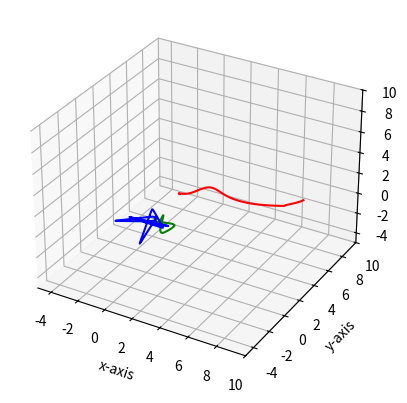

The matplotlib source for this figure:
#!/bin/usr/python3

"""
Functions for creating B-Splines in 2D and 3D given the control points.
TODO: 1. Consider using a bspline library or writing a function to get the actual basis derivatives. 

The first value of vel, acc, and jerk scales with a factor of 1/dt, 1/dt^2, 1/dt^3 respectively because it's
the zero to v, a, j change. It pretty much depends on how much time we tell the system the UAV took to get to the
corresponding v, a, j value. The options are either to get rid of those values, to make them constraints in the optimization,
or to leave it as an implementation detail (temporary fix). 
"""

import numpy as np
import matplotlib.pyplot as plt

#####################################
# Make Derivatives
#####################################
def derivatives3d(traj, dt):
    """
    Computes approximate derivatives of bspline.
    """
    delta_t, prev, d_traj = dt, traj[0], [(0, 0, 0)] 
    for i in range(1, len(traj)):
        elem = traj[i]
        new_elem = ((elem[0] - prev[0]) / delta_t, (elem[1] - prev[1]) / delta_t, (elem[2] - prev[2]) / delta_t) 
        d_traj.append(new_elem)
        prev = elem
    
    return d_traj

#####################################
# Make Clamped Uniform Knot Vector
#####################################
def make_knots(t_start, t_goal, deg, num_seg):
    """
    Makes clamped uniform knots
    """
    p = deg
    m = num_seg + 2 * p
    delta_t = (t_goal - t_start) / num_seg

    knots1 = [t_start - (p - i + 1) for i in range(p + 1)]
    knots2, t = [], t_start
    for _ in range(p + 1, m - p):
        knots2.append(t)
        t += delta_t
    knots3 = [t_goal + i for i in range(p + 2)]

    return knots1 + knots2 + knots3

#####################################
# Make the B-Splines
#####################################
def compute_basis(i, k, t, knots, memo):
    """
    Computes the value of the ith basis of order k at point t.

    inputs: 
        - i: the index of the basis.
        - k: the order of the basis.
        - t: the point the basis is evaluated in.
        - knots: the knot vector of the spline.
        - memo: the lookup table for dp alg.

    output: 
        - basis: the value of the ith basis of order k at point t.
    """
    #base case 
    if k == 1:
        if t >= knots[i] and t < knots[i+1]: return 1
        else: return 0

    #check memo
    if (i, k) in memo: 
        return memo[(i,k)]
    
    #recursive step
    a = (t - knots[i]) / (knots[i + k - 1] - knots[i])
    b = (knots[i+k] - t) / (knots[i+k] - knots[i+1])

    N_1 = compute_basis(i, k-1, t, knots, memo)
    N_2 = compute_basis(i+1, k-1, t, knots, memo)

    memo[(i, k)] = a * N_1 + b * N_2

    return memo[(i, k)] 

def compute_bases(k, t, num_ctrl_pnts, knots):
    """
    Computes the values of the n + 1 bases of order k at point t.

    inputs: 
        - k: order of spline.
        - t: value at which the function is being evaluated.
        - num_ctrl_pnts: n + 1, the number of control points for the spline.
        - knots: the knot vector of the spline.

    output: 
        - bases: a list of size n + 1 made up of the values of the bases of order k at point t.
    """
    bases, memo = [], {}
    for i in range(num_ctrl_pnts):
        basis = compute_basis(i, k, t, knots, memo)
        bases.append(basis)

    return bases


def make_bspline_2d(t_vals, ctrl_pnts, k, knots):
    """
    Computes a bspline given the control points and the order of the bspline.

    inputs: 
        - t_vals: values for which to compute the spline.
        - ctrl_pnts: list of (x, y) tuples.
        - k: order of bspline. k = p + 1, where p is the degree of the polynomial.
        - knots: the knot vector of the bspline. V = (t0, t1, ..., t_{n+k})
   
    output:
        - P_ts: the x and y value of the bspline at each knot vector. This is a
                list of (P_x(t_i), P_y(t_i)) tuples. 
    """

    num_ctrl_pnts = len(ctrl_pnts)

    assert num_ctrl_pnts >= k, "Number of control points must be at least k"

    P_ts = []
    for t in t_vals:
        bases = compute_bases(k, t, num_ctrl_pnts, knots)
        
        P_xt = sum([basis * ctrl_pnt[0] for basis, ctrl_pnt in zip(bases, ctrl_pnts)])
        P_yt = sum([basis * ctrl_pnt[1] for basis, ctrl_pnt in zip(bases, ctrl_pnts)])
        P_ts.append((P_xt, P_yt))
        
    return P_ts

def make_bspline_3d(t_vals, ctrl_pnts, k, knots):
    """
    Computes a bspline given the control points and the order of the bspline.

    inputs: 
        - t_vals: values for which to compute the spline.
        - ctrl_pnts: list of (x, y) tuples.
        - k: order of bspline. k = p + 1, where p is the degree of the polynomial.
        - knots: the knot vector of the bspline. V = (t0, t1, ..., t_{n+k})
   
    output:
        - P_ts: the x and y value of the bspline at each knot vector. This is a
                list of (P_x(t_i), P_y(t_i)) tuples. 
    """

    num_ctrl_pnts = len(ctrl_pnts)

    assert num_ctrl_pnts >= k, "Number of control points must be at least k"

    P_ts = []
    for t in t_vals:
        bases = compute_bases(k, t, num_ctrl_pnts, knots)
        
        P_xt = sum([basis * ctrl_pnt[0] for basis, ctrl_pnt in zip(bases, ctrl_pnts)])
        P_yt = sum([basis * ctrl_pnt[1] for basis, ctrl_pnt in zip(bases, ctrl_pnts)])
        P_zt = sum([basis * ctrl_pnt[2] for basis, ctrl_pnt in zip(bases, ctrl_pnts)])
        P_ts.append((P_xt, P_yt, P_zt))
        
    return P_ts

####################################
# Make Trajectory For Optimization 
####################################
def make_traj(ctrl_pnts, t_vals, k=4):
    """
    From control points, t intervals, and order of the b-spline compute the bspline and its derivatives.
    
    inputs: 
        - ctrl_pnts: Control points of bspline.
        - t_vals: Time intervals sample along the trajecotry. 
        - k: Order of the bspline.
    
    outputs:
        - bspline: The x, y, z position values of the bspline trajectory.
        - other 3: The derivatives of bspline. 
    """
    n = len(ctrl_pnts) - 1
    num_seg = n - k + 2
    t_start, t_goal = t_vals[0], t_vals[-1]
    knots = make_knots(t_start, t_goal, k - 1, num_seg)
    
    #Make spline and derivatives 
    dt = 1 / (t_goal - t_start)
    bspline = make_bspline_3d(t_vals, ctrl_pnts, k, knots)
    velocity = derivatives3d(bspline, dt)
    acceleration = derivatives3d(velocity, dt)
    jerk = derivatives3d(acceleration, dt)

    return np.array(bspline), np.array(velocity), np.array(acceleration), np.array(jerk)

##################################
# Plotting B-Splines
##################################
def plot_bspline_2d(P_ts, ctrl_pnts, plot_ctrl=False):
    x_curve = [coord[0] for coord in P_ts]
    y_curve = [coord[1] for coord in P_ts]

    x_ctrl = [coord[0] for coord in ctrl_pnts]
    y_ctrl = [coord[1] for coord in ctrl_pnts]

    plt.plot(x_curve, y_curve, "r")
    if plot_ctrl:
        plt.plot(x_ctrl, y_ctrl)
        plt.scatter(x_ctrl, y_ctrl)
    plt.show()

def plot_bspline_3d(P_ts, V_ts, A_ts, J_ts, ctrl_pnts, plot_what=[True, True, False, False, False], obs=None):
    #create a figure and an axes object.
    fig = plt.figure()
    ax = fig.add_subplot(111, projection='3d')
    
    #define values to plot
    x_curve = [coord[0] for coord in P_ts]
    y_curve = [coord[1] for coord in P_ts]
    z_curve = [coord[2] for coord in P_ts]

    #define vel vals
    vx_curve = [coord[0] for coord in V_ts]
    vy_curve = [coord[1] for coord in V_ts]
    vz_curve = [coord[2] for coord in V_ts]

    #define acc vals
    ax_curve = [coord[0] for coord in A_ts]
    ay_curve = [coord[1] for coord in A_ts]
    az_curve = [coord[2] for coord in A_ts]

    #define jerk vals
    jx_curve = [coord[0] for coord in J_ts]
    jy_curve = [coord[1] for coord in J_ts]
    jz_curve = [coord[2] for coord in J_ts]

    #define ctrl points
    x_ctrl = [coord[0] for coord in ctrl_pnts]
    y_ctrl = [coord[1] for coord in ctrl_pnts]
    z_ctrl = [coord[2] for coord in ctrl_pnts]
    
    #plot the surface
    if plot_what[0]:
        ax.plot(x_curve, y_curve, z_curve, color='r')
    if plot_what[1]:
        ax.plot(vx_curve, vy_curve, vz_curve, color='g')
    if plot_what[2]:
        ax.plot(ax_curve, ay_curve, az_curve, color='b')
    if plot_what[3]:
        ax.plot(jx_curve, jy_curve, jz_curve, color='m')
    if plot_what[4]:
        ax.plot(x_ctrl, y_ctrl, z_ctrl, color='c')
        ax.scatter(x_ctrl, y_ctrl, z_ctrl, color='c')

    #Plot spherical obs
    if obs:
        for c, r in obs:
            # draw sphere
            u, v = np.mgrid[0:2*np.pi:50j, 0:np.pi:50j]
            x = r*np.cos(u)*np.sin(v)
            y = r*np.sin(u)*np.sin(v)
            z = r*np.cos(v)

            ax.plot_surface(-x+c[0], -y+c[1], -z+c[2], color='y', alpha=0.2)

    #Fix axes
    ax.set_xlim([-5, 10])
    ax.set_ylim([-5, 10])
    ax.set_zlim([-5, 10])
    ax.set_xlabel("x-axis")
    ax.set_ylabel("y-axis")
    ax.set_zlabel("z-axis")

    plt.show()


if __name__ == "__main__":
    #Make trajectory times 
    t_start, t_goal, step = 0, 10, 0.1 
    t_vals = np.arange(t_start, t_goal, step) 
    
    #Define control points
    ctrl_pnts_3d = [(-2, 4, 1),(0, 3, 1), (1, 3, 1), (1, 2, 2), (2, 2, 2), (3, 3, 3), (4, 3, 2), (6, 3, 2), (8, 4, 2), (7, 5, 1), (8, 6, 1), (8, 7, 1)]

    #Make spline and derivatives 
    traj = make_traj(ctrl_pnts_3d, t_vals, k=4)

    #Plot in 3D
    to_plot = [True, True, True, False, False] #Plot pos and vel
    plot_bspline_3d(*traj, ctrl_pnts_3d, plot_what=to_plot)

